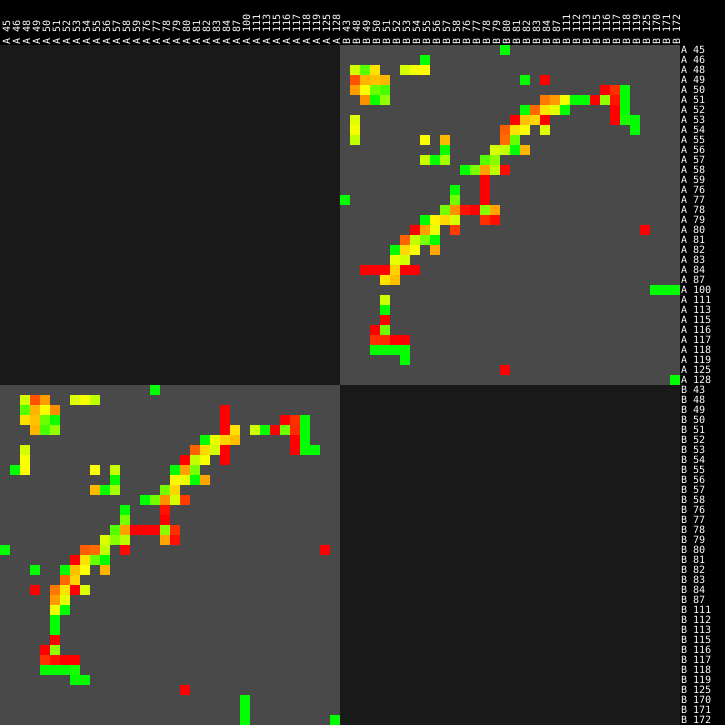

The table this chart was drawn from, first rows:
id1_chain	id1_rnum	id1_icode	id1_rname	id2_chain	id2_rnum	id2_icode	id2_rname	cadscore	F1_of_areas	target_area	model_area	TP_area	FP_area	FN_area
A	45	.	.	B	80	.	.	-1	0.000000	0.000000	0.000000	0.000000	0.4599	0.000000
A	46	.	.	B	55	.	.	-1	0.000000	0.000000	0.000000	0.000000	2.562	0.000000
A	48	.	.	B	48	.	.	0.7762	0.8994	15.3	18.72	15.3	3.423	0.000000
A	48	.	.	B	49	.	.	0.000000	0.5099	1.746	5.103	1.746	3.357	0.000000
A	48	.	.	B	50	.	.	0.8841	0.9385	12.57	11.11	11.11	0.000000	1.457
A	48	.	.	B	53	.	.	0.8054	0.9113	8.504	10.16	8.504	1.655	0.000000
A	48	.	.	B	54	.	.	0.9718	0.9861	5.725	5.886	5.725	0.1613	0.000000
A	48	.	.	B	55	.	.	0.9928	0.9964	12.4	12.49	12.4	0.08972	0.000000
A	49	.	.	B	48	.	.	0.3205	0.4854	1.984	0.6358	0.6358	0.000000	1.348
A	49	.	.	B	49	.	.	0.7079	0.829	0.6761	0.4787	0.4787	0.000000	0.1975
A	49	.	.	B	50	.	.	0.7592	0.8631	15.94	12.1	12.1	0.000000	3.838
A	49	.	.	B	51	.	.	0.723	0.8392	5.493	3.971	3.971	0.000000	1.522
A	49	.	.	B	82	.	.	-1	0.000000	0.000000	0.000000	0.000000	0.3741	0.000000
A	49	.	.	B	84	.	.	0.000000	0.000000	12.07	0.000000	0.000000	0.000000	12.07
A	50	.	.	B	48	.	.	0.6118	0.7592	12.28	7.516	7.516	0.000000	4.769
A	50	.	.	B	49	.	.	0.987	0.9936	15.48	15.68	15.48	0.2006	0.000000
A	50	.	.	B	50	.	.	0.000000	0.5934	1.075	2.548	1.075	1.473	0.000000
A	50	.	.	B	51	.	.	0.000000	0.439	0.1559	0.5544	0.1559	0.3985	0.000000
A	50	.	.	B	116	.	.	0.000000	0.000000	4.76	0.000000	0.000000	0.000000	4.76
A	50	.	.	B	117	.	.	0.1918	0.3219	14.71	2.823	2.823	0.000000	11.89
A	50	.	.	B	118	.	.	-1	0.000000	0.000000	0.000000	0.000000	17.56	0.000000
A	51	.	.	B	49	.	.	0.5579	0.7162	4.973	2.774	2.774	0.000000	2.198
A	51	.	.	B	50	.	.	0.000000	0.08291	0.01625	0.3757	0.01625	0.3595	0.000000
A	51	.	.	B	51	.	.	0.2586	0.7296	1.804	3.141	1.804	1.337	0.000000
A	51	.	.	B	84	.	.	0.4805	0.6491	3.928	1.888	1.888	0.000000	2.041
A	51	.	.	B	87	.	.	0.6052	0.7541	9.556	5.784	5.784	0.000000	3.772
A	51	.	.	B	111	.	.	0.9452	0.9733	18.22	19.22	18.22	0.9982	0.000000
A	51	.	.	B	112	.	.	-1	0.000000	0.000000	0.000000	0.000000	0.9177	0.000000
A	51	.	.	B	113	.	.	-1	0.000000	0.000000	0.000000	0.000000	14.18	0.000000
A	51	.	.	B	115	.	.	0.000000	0.000000	16.8	0.000000	0.000000	0.000000	16.8
A	51	.	.	B	116	.	.	0.2404	0.7247	7.197	12.66	7.197	5.467	0.000000
A	51	.	.	B	117	.	.	0.07059	0.1319	11.75	0.8297	0.8297	0.000000	10.92
A	51	.	.	B	118	.	.	-1	0.000000	0.000000	0.000000	0.000000	3.001	0.000000
A	52	.	.	B	82	.	.	-1	0.000000	0.000000	0.000000	0.000000	0.5789	0.000000
A	52	.	.	B	83	.	.	0.4081	0.5797	6.389	2.607	2.607	0.000000	3.781
A	52	.	.	B	84	.	.	0.8974	0.9459	24.83	22.28	22.28	0.000000	2.549
A	52	.	.	B	87	.	.	0.8818	0.9442	11.26	12.6	11.26	1.332	0.000000
A	52	.	.	B	111	.	.	-1	0.000000	0.000000	0.000000	0.000000	3.593	0.000000
A	52	.	.	B	117	.	.	0.000000	0.000000	14.8	0.000000	0.000000	0.000000	14.8
A	52	.	.	B	118	.	.	-1	0.000000	0.000000	0.000000	0.000000	13.89	0.000000
A	53	.	.	B	48	.	.	0.8482	0.9295	7.639	8.798	7.639	1.159	0.000000
A	53	.	.	B	81	.	.	0.000000	0.000000	2.194	0.000000	0.000000	0.000000	2.194
A	53	.	.	B	82	.	.	0.7584	0.8626	6.836	5.185	5.185	0.000000	1.652
A	53	.	.	B	83	.	.	0.8318	0.9082	7.892	6.565	6.565	0.000000	1.327
A	53	.	.	B	84	.	.	0.000000	0.000000	2.153	0.000000	0.000000	0.000000	2.153
A	53	.	.	B	117	.	.	0.000000	0.000000	6.328	0.000000	0.000000	0.000000	6.328
A	53	.	.	B	118	.	.	0.000000	0.1609	0.7104	8.119	0.7104	7.409	0.000000
A	53	.	.	B	119	.	.	-1	0.000000	0.000000	0.000000	0.000000	5.457	0.000000
A	54	.	.	B	48	.	.	0.9702	0.9853	5.845	6.019	5.845	0.1742	0.000000
A	54	.	.	B	80	.	.	0.3703	0.5404	0.7224	0.2675	0.2675	0.000000	0.4549
A	54	.	.	B	81	.	.	0.8853	0.9392	7.778	6.886	6.886	0.000000	0.8923
A	54	.	.	B	82	.	.	0.9901	0.9951	34.09	34.43	34.09	0.3384	0.000000
A	54	.	.	B	84	.	.	0.8577	0.9336	2.236	2.554	2.236	0.3182	0.000000
A	54	.	.	B	119	.	.	-1	0.000000	0.000000	0.000000	0.000000	3.12	0.000000
A	55	.	.	B	48	.	.	0.6771	0.861	13.28	17.57	13.28	4.288	0.000000
A	55	.	.	B	55	.	.	0.9956	0.9978	10.53	10.58	10.53	0.04624	0.000000
A	55	.	.	B	57	.	.	0.7317	0.845	12.21	8.931	8.931	0.000000	3.275
A	55	.	.	B	80	.	.	0.427	0.5985	5.327	2.275	2.275	0.000000	3.053
A	55	.	.	B	81	.	.	0.000000	0.5675	5.261	13.28	5.261	8.019	0.000000
A	56	.	.	B	57	.	.	0.000000	0.06398	0.04709	1.425	0.04709	1.378	0.000000
... 74 more rows
